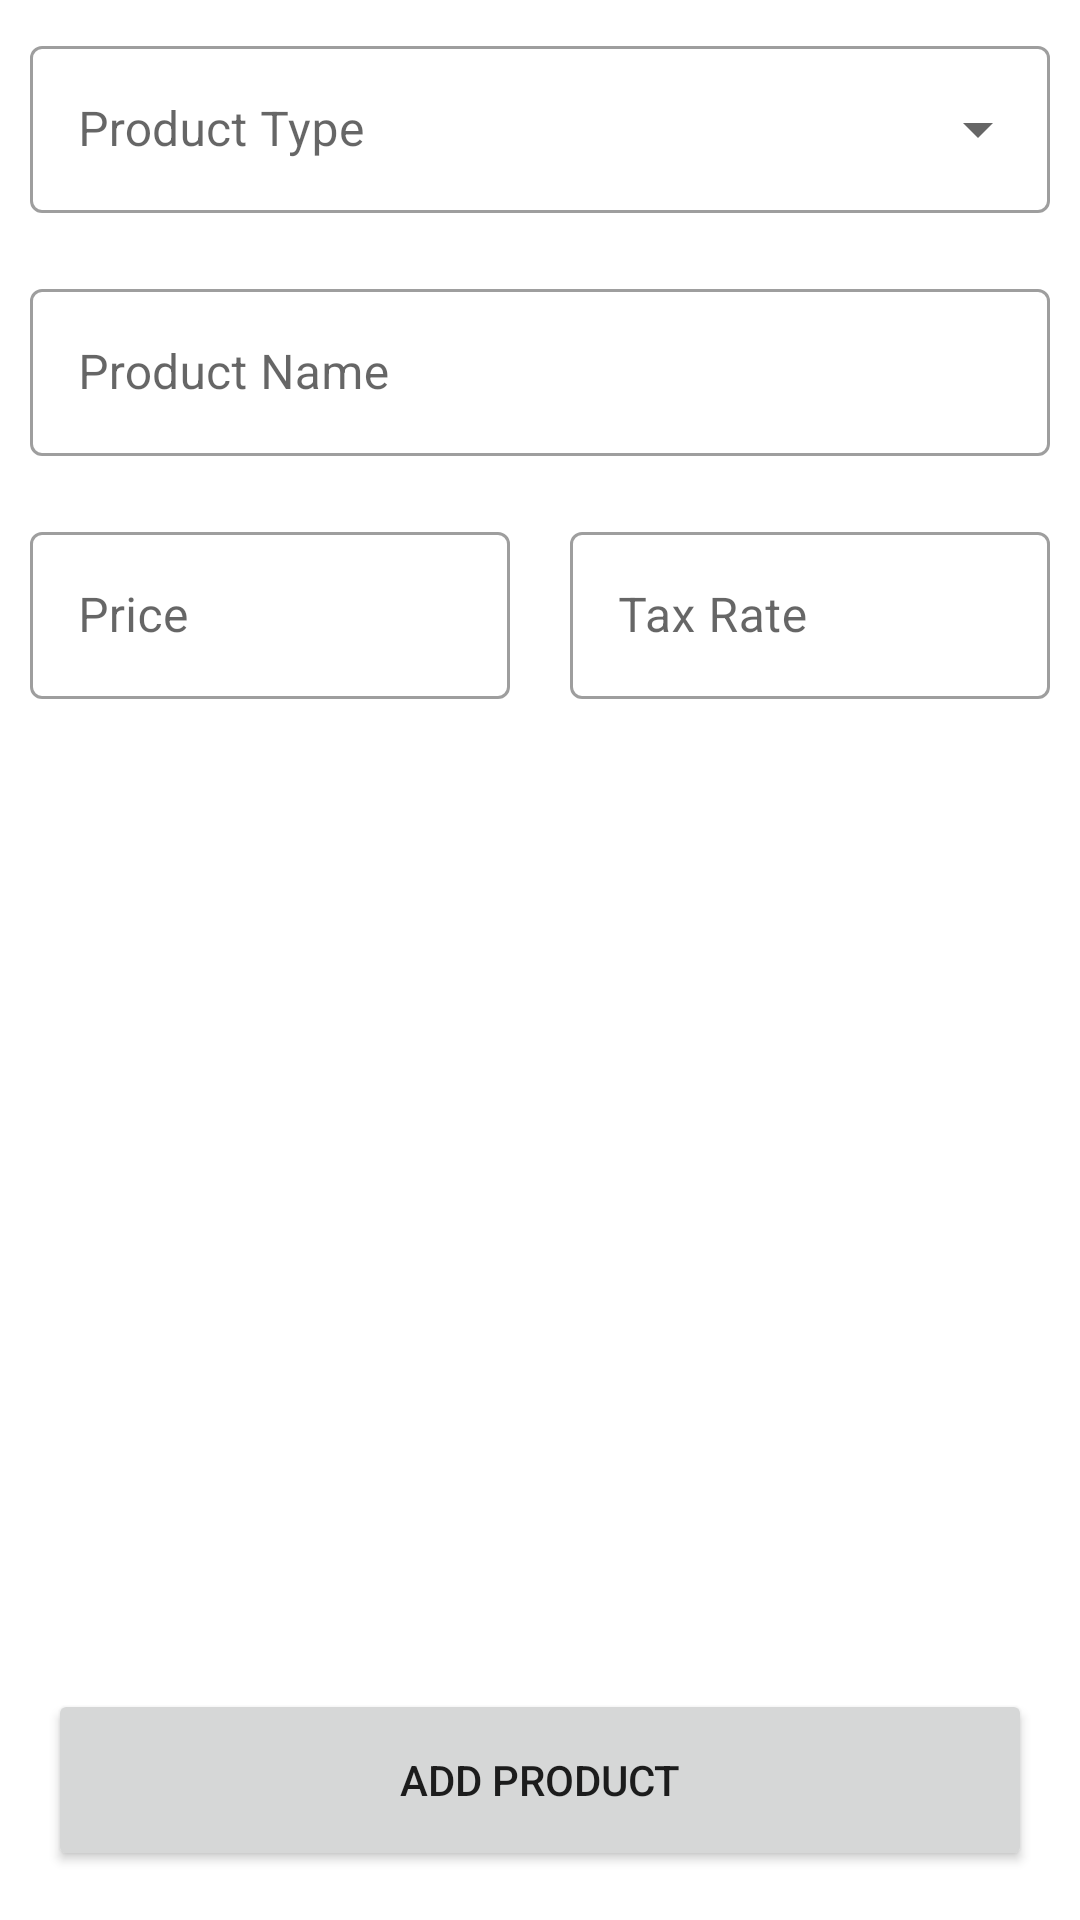

Write the Android layout XML for this screen, with the resource values it uses.
<!-- AndroidManifest.xml: application theme Theme.ListingApp -->
<!-- res/layout/fragment_add_product.xml -->
<?xml version="1.0" encoding="utf-8"?>
<LinearLayout xmlns:android="http://schemas.android.com/apk/res/android"
    xmlns:tools="http://schemas.android.com/tools"
    android:layout_width="match_parent"
    android:layout_height="match_parent"
    android:orientation="vertical"
    android:focusableInTouchMode="true"
    tools:context=".AddProductFragment">

    <ScrollView
        android:layout_width="match_parent"
        android:layout_height="0dp"
        android:layout_weight="0.9"
        android:scrollbarFadeDuration="0">
        <LinearLayout
            android:layout_width="match_parent"
            android:layout_height="match_parent"
            android:orientation="vertical">

            <com.google.android.material.textfield.TextInputLayout
                style="@style/Widget.MaterialComponents.TextInputLayout.OutlinedBox.ExposedDropdownMenu"
                android:layout_width="match_parent"
                android:layout_height="wrap_content"
                android:layout_margin="10dp"
                android:hint="Product Type">
                <com.google.android.material.textfield.MaterialAutoCompleteTextView
                    android:id="@+id/auto_complete_tv_product_type"
                    android:layout_width="match_parent"
                    android:layout_height="wrap_content"
                    android:inputType="none" />
            </com.google.android.material.textfield.TextInputLayout>

            <com.google.android.material.textfield.TextInputLayout
                style="@style/Widget.MaterialComponents.TextInputLayout.OutlinedBox"
                android:layout_width="match_parent"
                android:layout_height="wrap_content"
                android:layout_margin="10dp">
                <com.google.android.material.textfield.TextInputEditText
                    android:id="@+id/edit_text_product_name"
                    android:layout_width="match_parent"
                    android:layout_height="wrap_content"
                    android:hint="Product Name" />
            </com.google.android.material.textfield.TextInputLayout>

            <LinearLayout
                android:layout_width="match_parent"
                android:layout_height="wrap_content"
                android:orientation="horizontal"
                android:weightSum="2">

                <com.google.android.material.textfield.TextInputLayout
                    style="@style/Widget.MaterialComponents.TextInputLayout.OutlinedBox"
                    android:layout_width="match_parent"
                    android:layout_height="wrap_content"
                    android:layout_weight="1"
                    android:layout_margin="10dp">
                    <com.google.android.material.textfield.TextInputEditText
                        android:id="@+id/edit_text_product_price"
                        android:layout_width="match_parent"
                        android:layout_height="wrap_content"
                        android:hint="Price"
                        android:inputType="numberDecimal" />
                </com.google.android.material.textfield.TextInputLayout>

                <com.google.android.material.textfield.TextInputLayout
                    style="@style/Widget.MaterialComponents.TextInputLayout.OutlinedBox"
                    android:layout_width="match_parent"
                    android:layout_height="wrap_content"
                    android:layout_weight="1"
                    android:layout_margin="10dp">
                    <com.google.android.material.textfield.TextInputEditText
                        android:id="@+id/edit_text_product_tax"
                        android:layout_width="match_parent"
                        android:layout_height="wrap_content"
                        android:hint="Tax Rate"
                        android:inputType="numberDecimal" />
                </com.google.android.material.textfield.TextInputLayout>
            </LinearLayout>

            <ImageView
                android:id="@+id/img_product_photo_to_sell"
                android:layout_width="match_parent"
                android:layout_height="200dp"
                android:layout_marginStart="20dp"
                android:layout_marginTop="16dp"
                android:layout_marginEnd="20dp"
                android:src="@mipmap/select_image"/>

        </LinearLayout>
    </ScrollView>

    <Button
        android:id="@+id/btn_addProduct"
        android:layout_width="match_parent"
        android:layout_height="0dp"
        android:layout_weight="0.1"
        android:layout_margin="16dp"
        android:text="add product"/>

</LinearLayout>
<!-- resources referenced by this layout -->
<resources>
  <style name="Theme.ListingApp" parent="Theme.MaterialComponents.DayNight.DarkActionBar">
          
          <item name="colorPrimary">#00B89C</item>
          <item name="colorPrimaryVariant">#00FFC6</item>
          <item name="colorOnPrimary">@color/white</item>
          
          <item name="colorSecondary">@color/teal_200</item>
          <item name="colorSecondaryVariant">@color/teal_700</item>
          <item name="colorOnSecondary">@color/black</item>
          
          <item name="android:statusBarColor" tools:targetApi="l">?attr/colorPrimaryVariant</item>
          
      </style>
  <!-- not gathered from this repository: default colours our renderer supplied (Android Studio template values) -->
  <color name="teal_200">#FF03DAC5</color>
  <color name="teal_700">#FF018786</color>
  <color name="black">#FF000000</color>
  <color name="white">#FFFFFFFF</color>
</resources>
